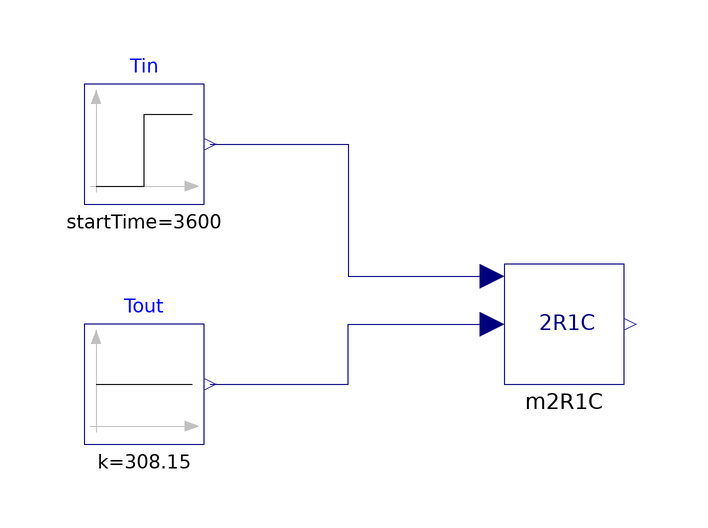

Above is the diagram view of the following Modelica model: its components placed by their Placement annotations and its connect equations drawn as lines.

model M2R1C
  import RCNetworks;
  extends Modelica.Icons.Example;

  RCNetworks.M2R1C m2R1C(
    R1=0.3,
    R2=0.15,
    C1=400) annotation (Placement(transformation(extent={{-10,-10},{10,10}})));
  Modelica.Blocks.Sources.Step Tin(
    height=3,
    offset=273.15 + 22,
    startTime=3600)
    annotation (Placement(transformation(extent={{-80,20},{-60,40}})));
  Modelica.Blocks.Sources.Constant Tout(k=273.15 + 35)
    annotation (Placement(transformation(extent={{-80,-20},{-60,0}})));
equation
  connect(Tin.y, m2R1C.Tin) annotation (Line(points={{-59,30},{-36,30},{-36,8},
          {-12,8}}, color={0,0,127}));
  connect(Tout.y, m2R1C.Tou) annotation (Line(points={{-59,-10},{-36,-10},{-36,
          0},{-12,0}}, color={0,0,127}));
  annotation (Icon(coordinateSystem(preserveAspectRatio=false)), Diagram(
        coordinateSystem(preserveAspectRatio=false)),
    experiment(StopTime=7200));
end M2R1C;